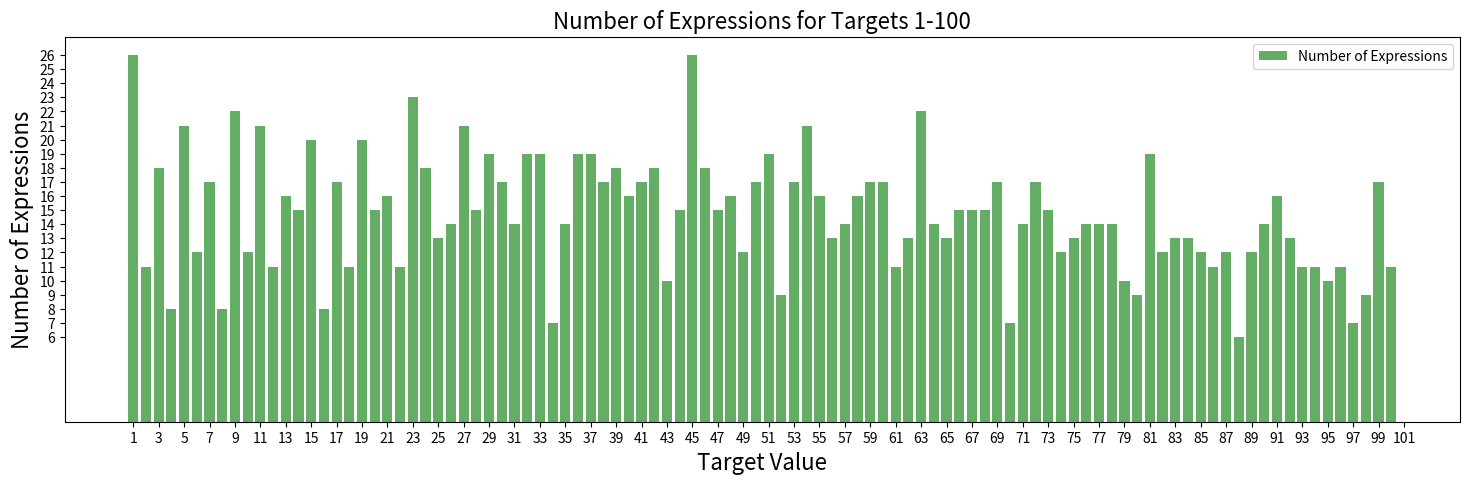

This chart was generated by the following Python code:
#5.1
import itertools
import matplotlib.pyplot as plt
import numpy as np

def find_expressions(target):
    num, ope, expressions = "123456789", ["+", "-", ""], []
    for i in itertools.product(ope, repeat=len(num) - 1):
        expression = "".join(j + k for j, k in zip(num, i)) + num[-1]
        if eval(expression) == target:
            expressions.append(f"{expression} = {target}")
    return expressions
print(find_expressions(1))
#5.2
def Total_solutions():
    def new_find_expressions(target):
        num, ope, expressions= "123456789", ["+", "-", ""], []
        for i in itertools.product(ope, repeat=len(num) - 1):
            expression = "".join(j + k for j, k in zip(num, i)) + num[-1]
            if eval(expression) == target:
                expressions.append(f"{expression} = {target}")
        return len(expressions)
    results = []
    for target in range(1, 101):
        num_of_expressions = new_find_expressions(target)
        results.append(num_of_expressions)
    return results
Total_solutions = Total_solutions()

#plot
x = range(1, 101)
plt.figure(figsize=(18, 5))
plt.bar(x, Total_solutions, color='forestgreen', alpha=0.7, label='Number of Expressions')
plt.xticks(np.arange(1, 102,2))
plt.yticks(np.arange(int(min(Total_solutions)), int(max(Total_solutions)) + 1))
plt.xlabel('Target Value',fontsize=16)
plt.ylabel('Number of Expressions',fontsize=16)
plt.title('Number of Expressions for Targets 1-100',fontsize=16)
plt.legend()
plt.show()

#find the max and min
max_value = max(Total_solutions)
min_value = min(Total_solutions)

max_indices = [index + 1 for index, value in enumerate(Total_solutions) if value == max_value]
min_indices = [index + 1 for index, value in enumerate(Total_solutions) if value == min_value]

print(f"maximum: {max_value}, number: {max_indices}")
print(f"minimum: {min_value}, number: {min_indices}")